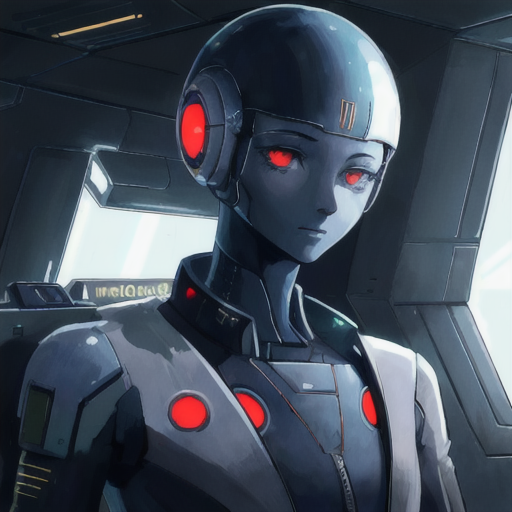
Generation parameters embedded in this image by AUTOMATIC1111 Stable Diffusion web UI or a fork of it (Forge, ...) (PNG 'parameters' text chunk):
demihuman,  portrait, pilot suits,  sci-fi style, no-humanoid
Steps: 20, Sampler: DPM adaptive, Schedule type: Automatic, CFG scale: 7, Seed: 3750156272, Size: 512x512, Model hash: 876b4c7ba5, Model: cetusMix_Whalefall2, Version: v1.10.1